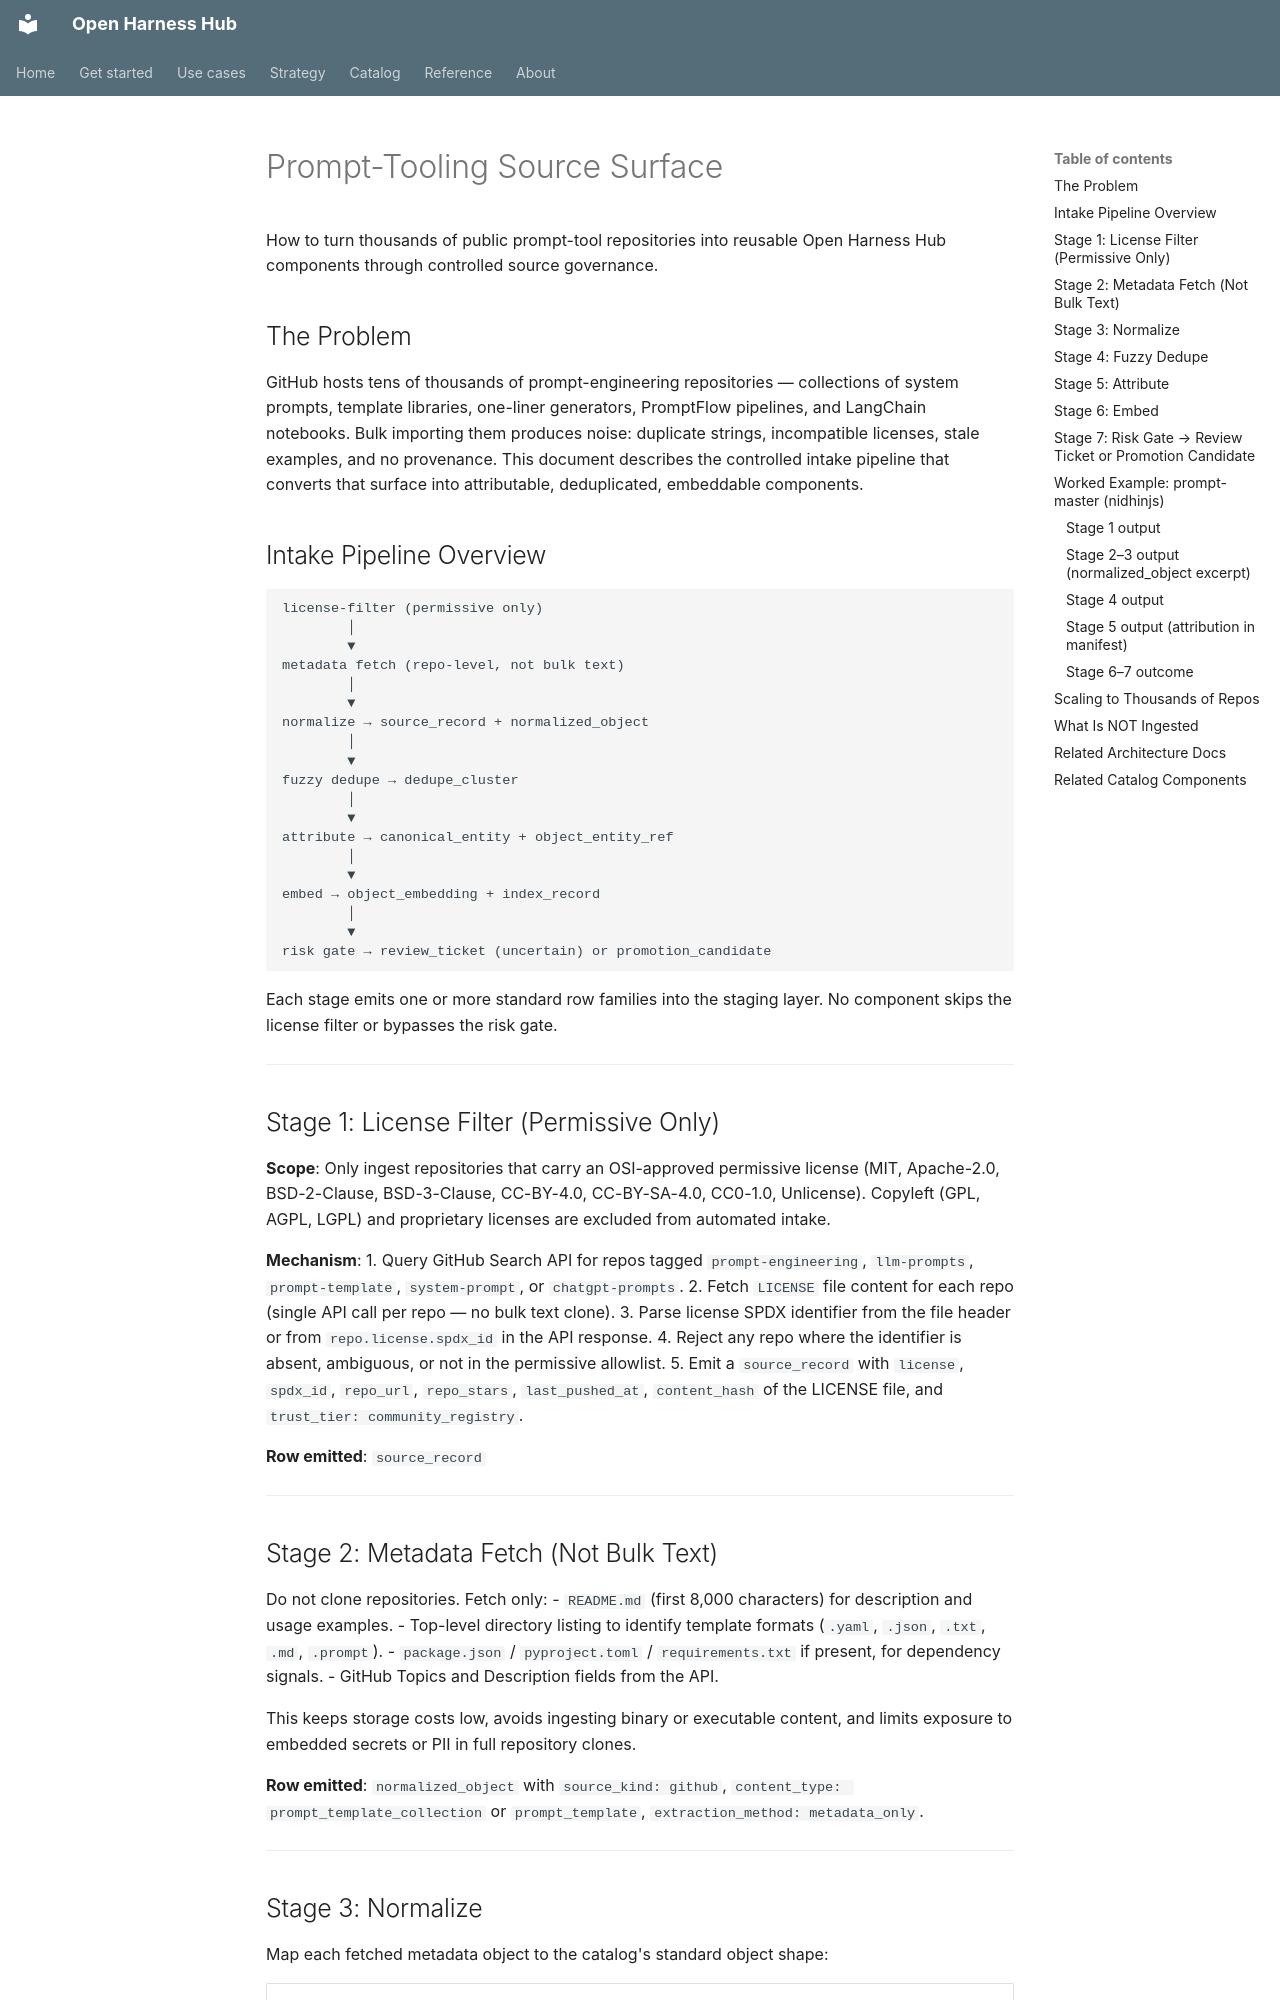

repository: Amarel-Taylor-Scott/open-harness-hub · page: architecture/prompt-tooling-source-surface/index.html · generator: mkdocs

# Prompt-Tooling Source Surface

How to turn thousands of public prompt-tool repositories into reusable Open Harness Hub components through controlled source governance.

## The Problem

GitHub hosts tens of thousands of prompt-engineering repositories — collections of system prompts, template libraries, one-liner generators, PromptFlow pipelines, and LangChain notebooks. Bulk importing them produces noise: duplicate strings, incompatible licenses, stale examples, and no provenance. This document describes the controlled intake pipeline that converts that surface into attributable, deduplicated, embeddable components.

## Intake Pipeline Overview

```
license-filter (permissive only)
        │
        ▼
metadata fetch (repo-level, not bulk text)
        │
        ▼
normalize → source_record + normalized_object
        │
        ▼
fuzzy dedupe → dedupe_cluster
        │
        ▼
attribute → canonical_entity + object_entity_ref
        │
        ▼
embed → object_embedding + index_record
        │
        ▼
risk gate → review_ticket (uncertain) or promotion_candidate
```

Each stage emits one or more standard row families into the staging layer. No component skips the license filter or bypasses the risk gate.

---

## Stage 1: License Filter (Permissive Only)

**Scope**: Only ingest repositories that carry an OSI-approved permissive license (MIT, Apache-2.0, BSD-2-Clause, BSD-3-Clause, CC-BY-4.0, CC-BY-SA-4.0, CC0-1.0, Unlicense). Copyleft (GPL, AGPL, LGPL) and proprietary licenses are excluded from automated intake.

**Mechanism**:
1. Query GitHub Search API for repos tagged `prompt-engineering`, `llm-prompts`, `prompt-template`, `system-prompt`, or `chatgpt-prompts`.
2. Fetch `LICENSE` file content for each repo (single API call per repo — no bulk text clone).
3. Parse license SPDX identifier from the file header or from `repo.license.spdx_id` in the API response.
4. Reject any repo where the identifier is absent, ambiguous, or not in the permissive allowlist.
5. Emit a `source_record` with `license`, `spdx_id`, `repo_url`, `repo_stars`, `last_pushed_at`, `content_hash` of the LICENSE file, and `trust_tier: community_registry`.

**Row emitted**: `source_record`

---
